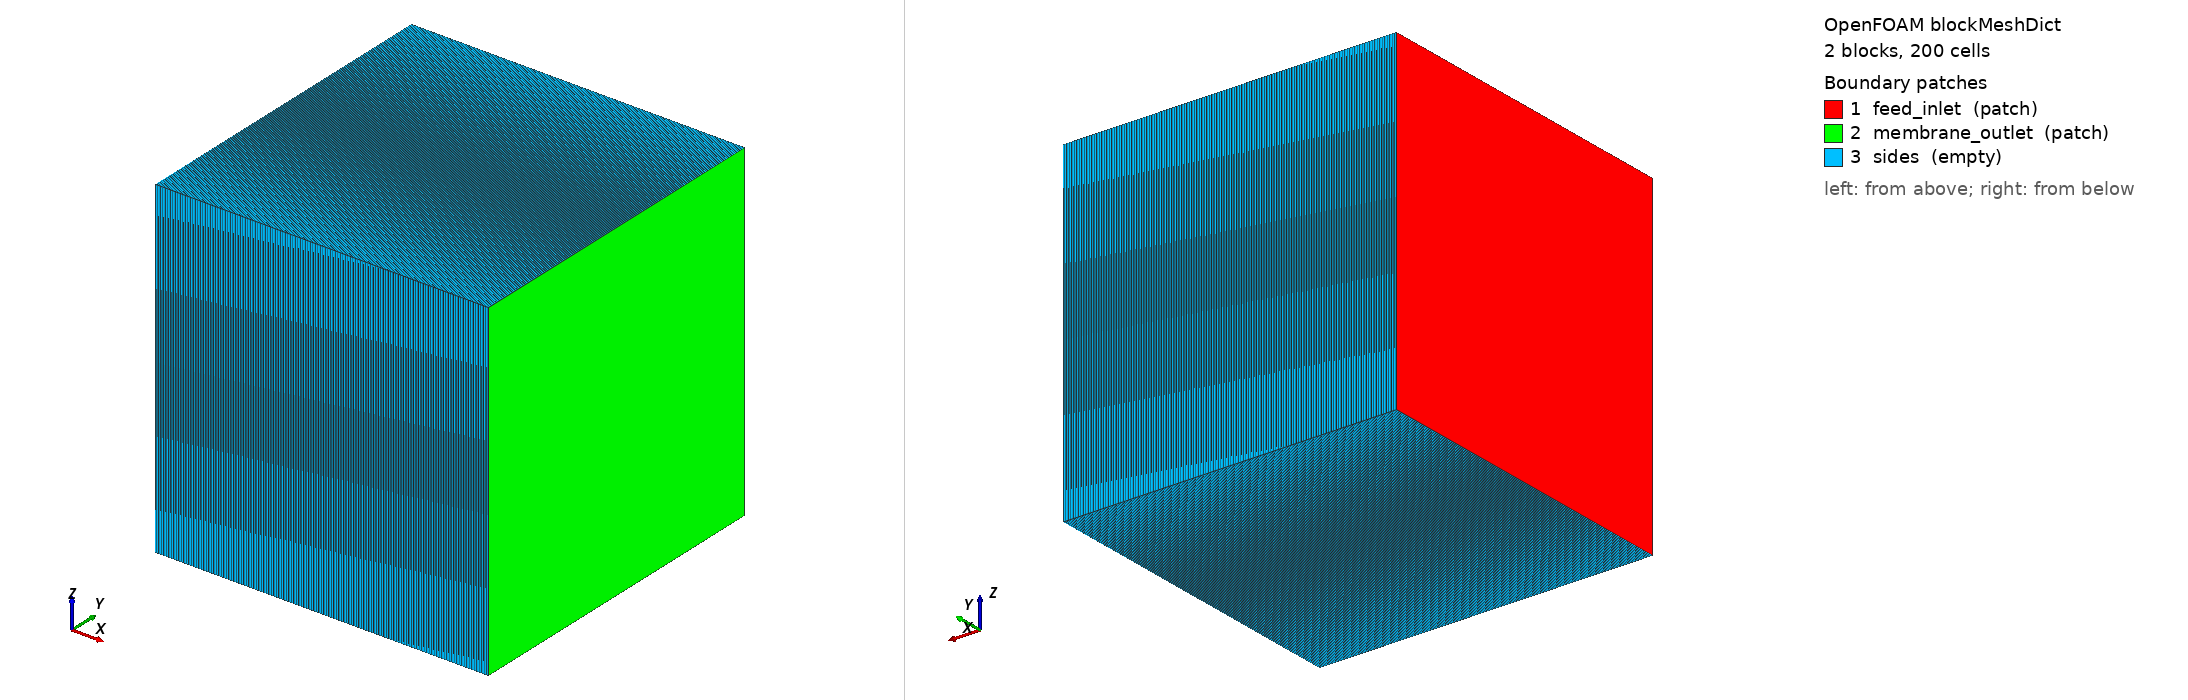

OpenFOAM case: the mesh blockMesh builds from blockMeshDict, 2 block(s), 200 cells. Boundary patches (legend numbers): 1 feed_inlet (patch), 2 membrane_outlet (patch), 3 sides (empty). Left view from above one corner, right view from below the opposite corner. Boundary conditions: 0 field file(s) under 0/; 0 of 3 drawn patches have an entry in a shipped field file.

=== system/blockMeshDict ===
/*--------------------------------*- C++ -*----------------------------------*\
  =========                 |
  \\      /  F ield         | multiSpeciesRegionFoam
   \\    /   O peration     | Case:     case317-reverse-osmosis
\*---------------------------------------------------------------------------*/
FoamFile
{
    format      ascii;
    class       dictionary;
    object      blockMeshDict;
}
// * * * * * * * * * * * * * * * * * * * * * * * * * * * * * * * * * * * * * //

// Two-region RO model: feed boundary layer + dense polymer membrane.
// Each region is 0.5 mm thick; 100 cells per region (dx = 5 µm).
//
// Case 3.1.7 — Reverse osmosis, solution-diffusion model.
//
// The solution-diffusion model partitions the permeating species (water) at
// the feed/membrane interface via Henry's law:
//   C_m = K_H · C_f       K_H = Ks_m / Ks_f = 1000/2000 = 0.5
//
// Water is less concentrated in the dense polymer than in the liquid feed,
// so K_H < 1.  The resulting concentration jump at x = 0.5 mm (from C_f,if = 2/3
// down to C_m,if = 1/3 mol/m³) is the RO rejection signature.
//
// Analytical steady state (equal D and L in both regions):
//   J_ss          = D / (3 L)  = 6.67e-7 mol/(m²·s)
//   C_f(x)        = 1 − x / 1.5e-3            [x in m, feed region]
//   C_m(x)        = 1/3 − (x − L_f) / 1.5e-3  [membrane region]
//   C_f,interface = 2/3 mol/m³  (feed side of the interface)
//   C_m,interface = 1/3 mol/m³  (membrane side — the Henry partition drop)
//
// Parameters:
//   D_feed  = D_m  = 1e-9 m²/s
//   Ks_feed = 2000 mol/m³,  Ks_m = 1000 mol/m³  (K_H = 0.5)
//   C_in    = 1 mol/m³  (feed inlet),  C_out = 0 (permeate)
//   T       = 333 K  (isothermal)

convertToMeters 1e-3;   // all coordinates in mm

vertices
(
    // Feed block
    (0     0   0)   // 0
    (0.5   0   0)   // 1
    (0.5   1   0)   // 2
    (0     1   0)   // 3
    (0     0   1)   // 4
    (0.5   0   1)   // 5
    (0.5   1   1)   // 6
    (0     1   1)   // 7

    // Membrane block (shares face at x = 0.5 mm with feed)
    (1.0   0   0)   // 8
    (1.0   1   0)   // 9
    (1.0   0   1)   // 10
    (1.0   1   1)   // 11
);

blocks
(
    hex (0 1 2 3 4 5 6 7)  feed     (100 1 1) simpleGrading (1 1 1)
    hex (1 8 9 2 5 10 11 6) membrane (100 1 1) simpleGrading (1 1 1)
);

boundary
(
    feed_inlet
    {
        type    patch;
        faces   ( (0 4 7 3) );          // x = 0  (high-pressure feed side)
    }
    membrane_outlet
    {
        type    patch;
        faces   ( (8 9 11 10) );        // x = 1 mm  (permeate side)
    }
    sides
    {
        type    empty;
        faces
        (
            (0 1 5 4)    (3 7 6 2)      // z faces, feed
            (0 3 2 1)    (4 5 6 7)      // y faces, feed
            (1 8 10 5)   (2 6 11 9)     // z faces, membrane
            (1 2 9 8)    (5 10 11 6)    // y faces, membrane
        );
    }
);

// ************************************************************************* //


=== system/controlDict ===
/*--------------------------------*- C++ -*----------------------------------*\
  =========                 |
  \\      /  F ield         | multiSpeciesRegionFoam
   \\    /   O peration     | Case:     case317-reverse-osmosis
\*---------------------------------------------------------------------------*/
FoamFile
{
    format      ascii;
    class       dictionary;
    object      controlDict;
}
// * * * * * * * * * * * * * * * * * * * * * * * * * * * * * * * * * * * * * //

// Case 3.1.7 — Reverse osmosis, solution-diffusion model
//
// The sievertsCoupledMixed BC (linear partition mode) represents Henry's law
// at the feed/membrane interface:  C_m = K_H · C_f  with K_H = 0.5.
//
// The feed region models the concentration-polarisation boundary layer;
// the membrane region models diffusion through the dense polymer matrix.
//
// τ_SS ≈ L² / D = (5e-4)² / 1e-9 = 250 s per region.
// Run to t = 1000 s for a well-established steady state.

application     foamMultiRun;

regionSolvers
{
    feed        speciesSolid;
    membrane    speciesSolid;
}

startFrom       startTime;
startTime       0;

stopAt          endTime;
endTime         1000;

deltaT          1;

writeControl    adjustableRunTime;
writeInterval   100;

purgeWrite      0;

writeFormat     ascii;
writePrecision  8;
writeCompression off;

timeFormat      general;
timePrecision   6;

runTimeModifiable true;
adjustTimeStep  no;

libs
(
    "libspeciesSolid.so"
    "libspeciesCoupling.so"
    "libspeciesTransport.so"
);

// ************************************************************************* //
